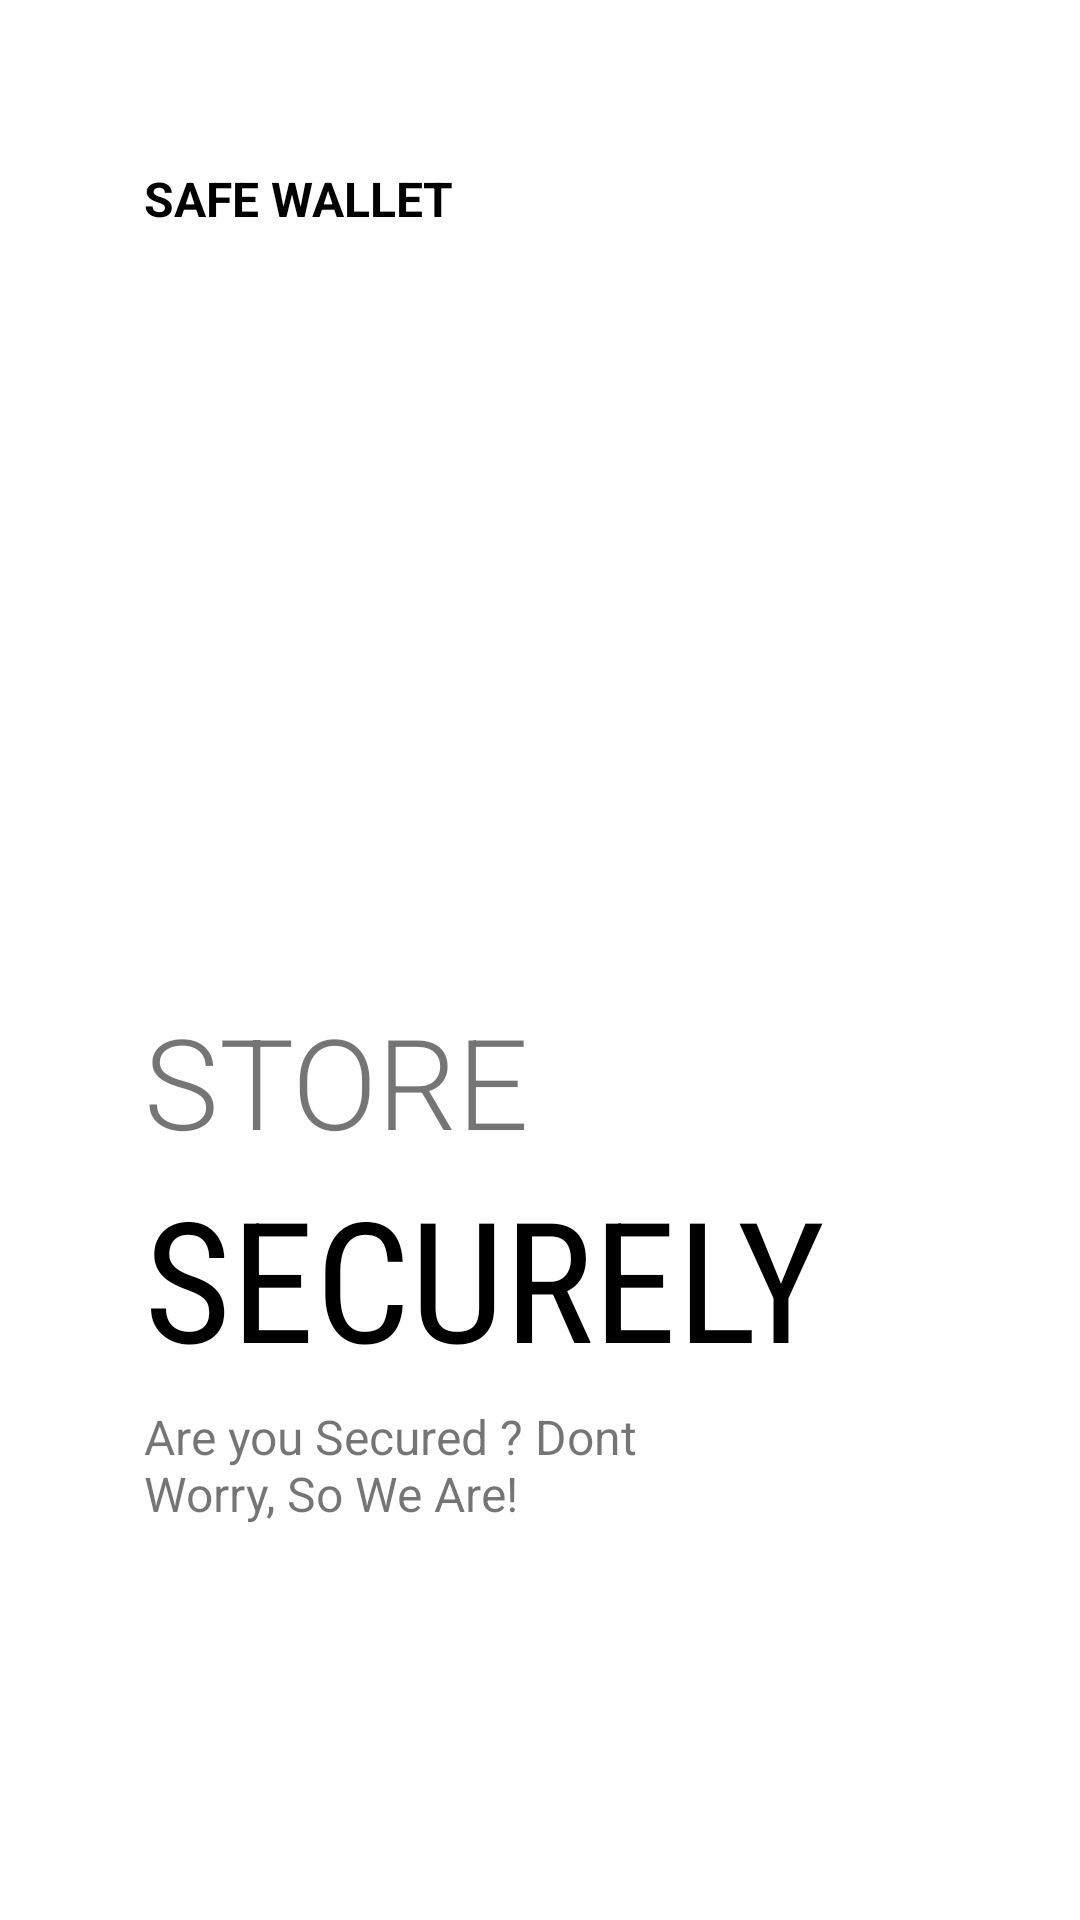

Write the Android layout XML for this screen, with the resource values it uses.
<!-- AndroidManifest.xml: application theme AppTheme.NoActionBar -->
<!-- res/layout/fragment_on_boarding1.xml -->
<?xml version="1.0" encoding="utf-8"?>
<androidx.constraintlayout.widget.ConstraintLayout
    xmlns:android="http://schemas.android.com/apk/res/android"
    xmlns:app="http://schemas.android.com/apk/res-auto"
    xmlns:tools="http://schemas.android.com/tools"
    android:background="@color/white"
    android:layout_width="match_parent"
    android:layout_height="match_parent">

    <ImageView
        android:id="@+id/imageView"
        android:layout_width="200dp"
        android:layout_height="200dp"
        android:src="@drawable/onboard1"
        app:layout_constraintHorizontal_bias=".3"
        app:layout_constraintVertical_bias=".3"
        app:layout_constraintBottom_toBottomOf="parent"
        app:layout_constraintEnd_toEndOf="parent"
        app:layout_constraintStart_toStartOf="parent"
        app:layout_constraintTop_toTopOf="parent" />

    <TextView
        android:id="@+id/textView"
        android:layout_width="wrap_content"
        android:layout_height="wrap_content"
        android:text="SAFE WALLET"
        android:textColor="@color/black"
        android:textSize="16sp"
        android:textStyle="bold"
        app:layout_constraintHorizontal_bias="0"
        app:layout_constraintBottom_toTopOf="@+id/imageView"
        app:layout_constraintEnd_toEndOf="parent"
        app:layout_constraintStart_toStartOf="@id/imageView"
        app:layout_constraintTop_toTopOf="parent" />



    <TextView
        android:id="@+id/textView2"
        android:layout_width="wrap_content"
        android:layout_height="wrap_content"
        android:fontFamily="sans-serif-light"
        android:text="STORE"
        android:textSize="42sp"
        app:layout_constraintHorizontal_bias="0"
        app:layout_constraintVertical_bias="0"
        app:layout_constraintBottom_toBottomOf="parent"
        app:layout_constraintEnd_toEndOf="parent"
        app:layout_constraintStart_toStartOf="@id/imageView"
        app:layout_constraintTop_toBottomOf="@id/imageView"/>

    <TextView
        android:id="@+id/textView3"
        android:layout_width="wrap_content"
        android:layout_height="wrap_content"
        android:fontFamily="sans-serif-condensed"
        android:textSize="56sp"
        android:text="SECURELY"
        android:textColor="@color/black"
        app:layout_constraintVertical_bias="0"
        app:layout_constraintHorizontal_bias="0"
        app:layout_constraintBottom_toBottomOf="parent"
        app:layout_constraintEnd_toEndOf="parent"
        app:layout_constraintStart_toStartOf="@id/textView2"
        app:layout_constraintTop_toBottomOf="@+id/textView2" />

    <TextView
        android:id="@+id/textView4"
        android:layout_width="0dp"
        android:layout_height="0dp"
        android:text="Are you Secured ? Dont Worry, So We Are!"
        android:textSize="16sp"
        app:layout_constraintHorizontal_bias="0"
        app:layout_constraintVertical_bias="0"
        android:layout_marginTop="5dp"
        app:layout_constraintBottom_toBottomOf="parent"
        app:layout_constraintEnd_toEndOf="parent"
        app:layout_constraintHeight_percent=".1"
        app:layout_constraintStart_toStartOf="@+id/textView3"
        app:layout_constraintTop_toBottomOf="@+id/textView3"
        app:layout_constraintWidth_percent=".5"/>

    <ImageView
        android:layout_width="50dp"
        android:layout_height="10dp"
        android:src="@drawable/tab1"
        app:layout_constraintHorizontal_bias="0"
        app:layout_constraintVertical_bias=".6"
        android:layout_marginLeft="5dp"
        app:layout_constraintBottom_toBottomOf="parent"
        app:layout_constraintEnd_toEndOf="parent"
        app:layout_constraintStart_toStartOf="@id/textView4"
        app:layout_constraintTop_toBottomOf="@id/textView4"/>






</androidx.constraintlayout.widget.ConstraintLayout>
<!-- resources referenced by this layout -->
<resources>
  <color name="black">#FF000000</color>
  <color name="white">#FFFFFFFF</color>
  <style name="AppTheme.NoActionBar" parent="Theme.MaterialComponents.DayNight.NoActionBar">
          <item name="windowActionBar">false</item>
          <item name="windowNoTitle">true</item>
          <item name="android:windowFullscreen">true</item>
      </style>
</resources>
